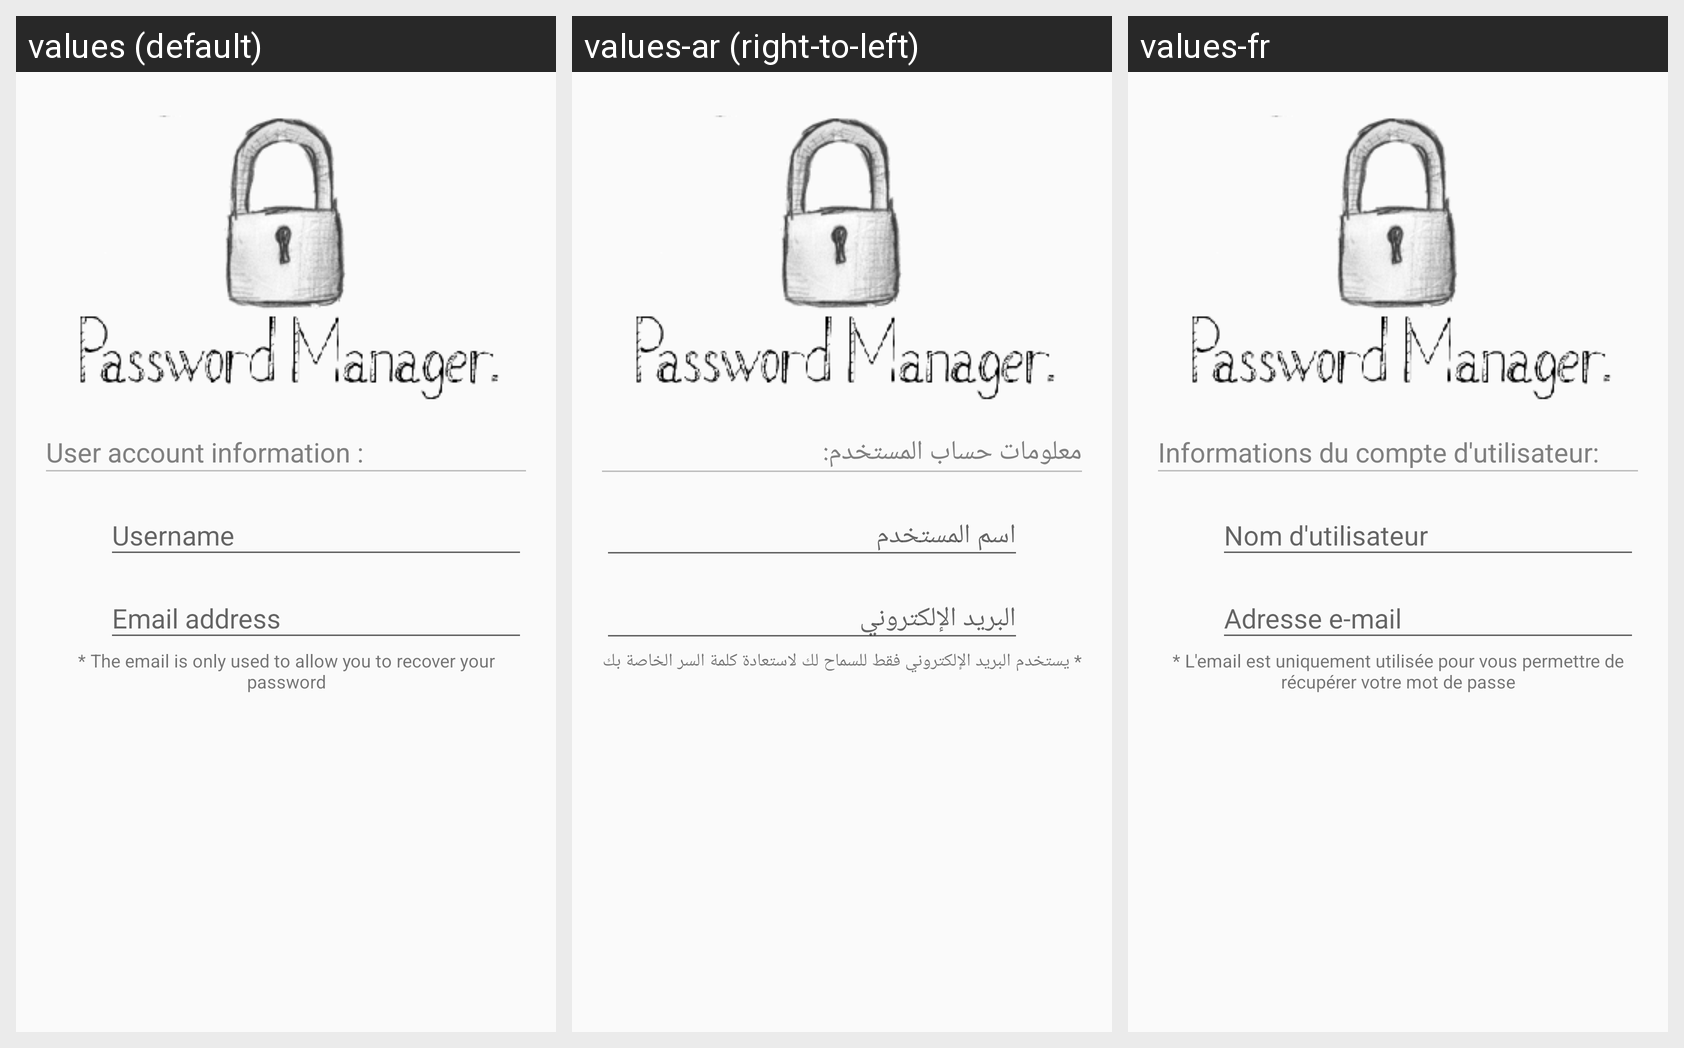

For this localized Android screen grid, give each drawn string resource with its value in every locale shown.
Android screen res/layout/fragment_sign_in_user_info.xml rendered under 3 locales, left to right: values (default), values-ar (right-to-left), values-fr. Device: Nexus 5 (rendered at 1080×1920; each locale shown at half size, 540×960, under a caption strip naming it); theme AppTheme.
Strings drawn on this screen, with the default value and each locale's value (text and hints the layout hard-codes, and strings that could not be matched under every locale, appear in the picture but are not listed):

l_user_account
  values: User account information :
  values-ar: معلومات حساب المستخدم:
  values-fr: Informations du compte d'utilisateur:

l_note_email
  values: * The email is only used to allow you to recover your password
  values-ar: * يستخدم البريد الإلكتروني فقط للسماح لك لاستعادة كلمة السر الخاصة بك
  values-fr: * L'email est uniquement utilisée pour vous permettre de récupérer votre mot de passe
